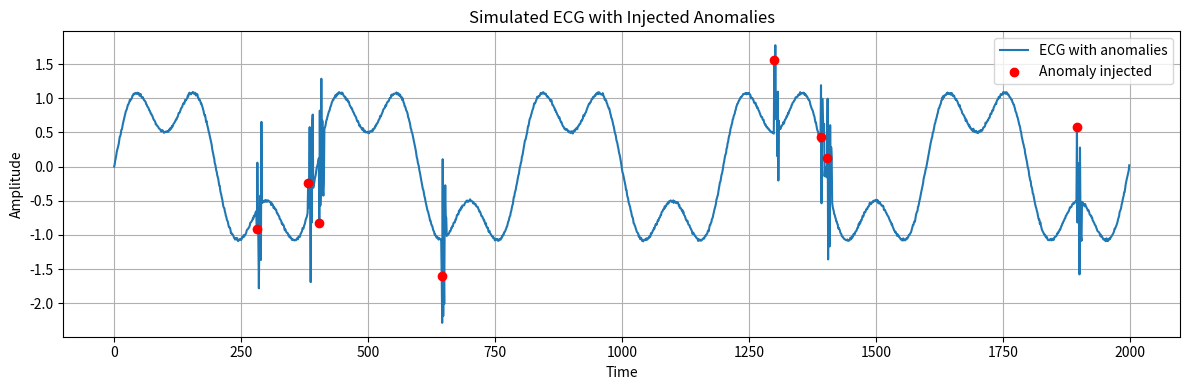

Here is the Python script that generated this plot:
import numpy as np
import matplotlib.pyplot as plt

def generate_clean_ecg(length = 1000,noise_level = 0.01):
    t = np.linspace(0, 1, length)
    ecg = np.sin(2 * np.pi * 5 * t)  # base heart rhythm
    ecg += 0.5 * np.sin(2 * np.pi * 15 * t)  # mimic P, QRS, T complexity
    ecg += noise_level * np.random.randn(length)
    return ecg

def anomaly_inject(ecg_signal, num_anomalies=5, severity=2.5):
    ecg = ecg_signal.copy()
    length = len(ecg)
    anomaly_indices = np.random.randint(100, length-100, size=num_anomalies)
    for idx in anomaly_indices:
        ecg[idx:idx+10] += severity * (np.random.rand(10) - 0.5)
    return ecg, anomaly_indices


#Code for testing these functions

ecg_clean = generate_clean_ecg(2000)
ecg_with_anomaly, anomaly_locs = anomaly_inject(ecg_clean, num_anomalies=8)

plt.figure(figsize=(12, 4))
plt.plot(ecg_with_anomaly, label='ECG with anomalies')
plt.scatter(anomaly_locs, ecg_with_anomaly[anomaly_locs], color='red', label='Anomaly injected', zorder=3)
plt.title("Simulated ECG with Injected Anomalies")
plt.xlabel("Time")
plt.ylabel("Amplitude")
plt.grid(True)
plt.legend()
plt.tight_layout()
plt.show()
